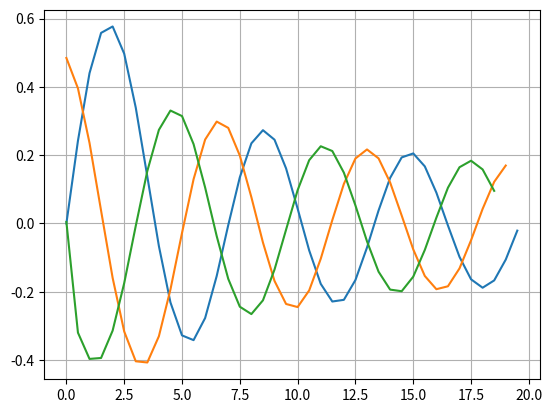

Write Python code to recreate this figure.
import numpy as np
import matplotlib.pyplot as plt

def j1(x):
    k=0
    a = (-1)**0*x**0/(1)
    S=a
    while k < 500:
        k=k+1
        R =1. * (-1*x**2)/(4*k**2+4*k)
        a = a * R
        S=S+a
    F=(x*0.5)*S
    return F

a=0
b=20
delta_x = 0.5
x = np.arange(a,b,delta_x)
y = j1(x)
plt.plot(x,y)
plt.grid()
#plt.show()


n= len(x)
y_prim = []
for i in range (n-1):
    y_prim.append((y[i+1]-y[i])/(x[i+1]-x[i]))
plt.plot(x[:n-1],y_prim)
#plt.show()

#n= len(x[:n-1])
y_prim2= []
for i in range (n-2):
    y_prim2.append((y_prim[i+1]-y_prim[i])/(x[i]-x[i-1]))
plt.plot(x[:n-2],y_prim2)
plt.show()
